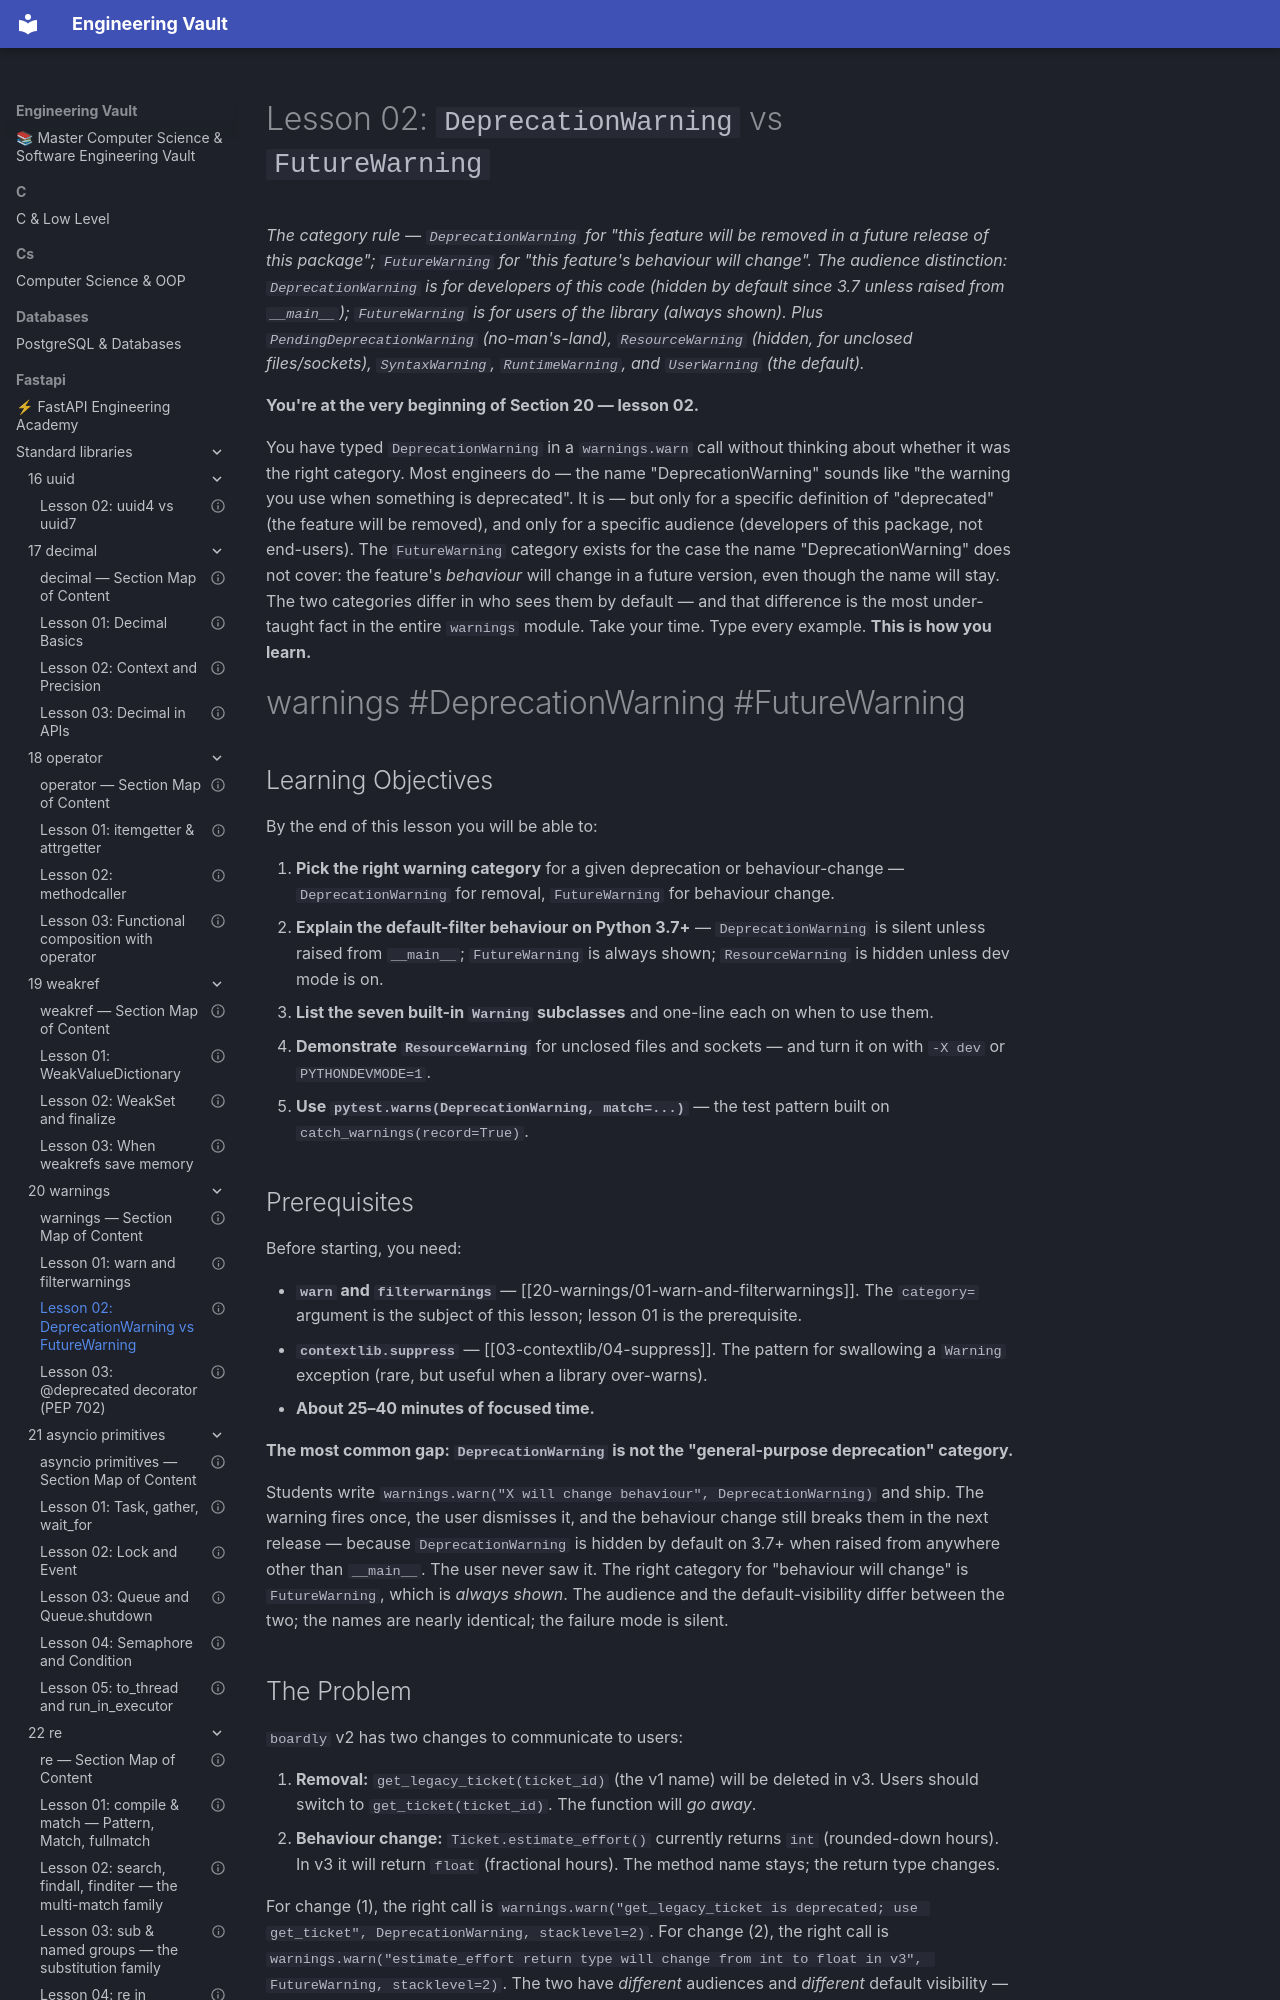

repository: Saff9/engineering-vault · page: fastapi/standard-libraries/20-warnings/02-DeprecationWarning-vs-FutureWarning/index.html · generator: mkdocs

---
title: "Lesson 02: DeprecationWarning vs FutureWarning"
aliases:
 - DeprecationWarning
 - FutureWarning
 - PendingDeprecationWarning
 - ResourceWarning
 - UserWarning
 - RuntimeWarning
 - SyntaxWarning
 - PEP 565
tags:
 - warnings
 - DeprecationWarning
 - FutureWarning
 - categories
status: complete
course_level: intermediate
difficulty: intermediate
estimated_time: "25–40 minutes"
prerequisites:
 - "[[20-warnings/01-warn-and-filterwarnings]]"
related_lessons:
 - "[[20-warnings/03-deprecated-decorator-PEP-702]]"
 - "[[03-contextlib/04-suppress]]"
---

# Lesson 02: `DeprecationWarning` vs `FutureWarning`

*The category rule — `DeprecationWarning` for "this feature will be removed in a future release of this package"; `FutureWarning` for "this feature's behaviour will change". The audience distinction: `DeprecationWarning` is for developers of *this* code (hidden by default since 3.7 unless raised from `__main__`); `FutureWarning` is for *users* of the library (always shown). Plus `PendingDeprecationWarning` (no-man's-land), `ResourceWarning` (hidden, for unclosed files/sockets), `SyntaxWarning`, `RuntimeWarning`, and `UserWarning` (the default).*

**You're at the very beginning of Section 20 — lesson 02.**

You have typed `DeprecationWarning` in a `warnings.warn` call without thinking about whether it was the right category. Most engineers do — the name "DeprecationWarning" sounds like "the warning you use when something is deprecated". It is — but only for a specific definition of "deprecated" (the feature will be removed), and only for a specific audience (developers of this package, not end-users). The `FutureWarning` category exists for the case the name "DeprecationWarning" does not cover: the feature's *behaviour* will change in a future version, even though the name will stay. The two categories differ in who sees them by default — and that difference is the most under-taught fact in the entire `warnings` module. Take your time. Type every example. **This is how you learn.**

#warnings #DeprecationWarning #FutureWarning

## Learning Objectives

By the end of this lesson you will be able to:

1. **Pick the right warning category** for a given deprecation or behaviour-change — `DeprecationWarning` for removal, `FutureWarning` for behaviour change.
2. **Explain the default-filter behaviour on Python 3.7+** — `DeprecationWarning` is silent unless raised from `__main__`; `FutureWarning` is always shown; `ResourceWarning` is hidden unless dev mode is on.
3. **List the seven built-in `Warning` subclasses** and one-line each on when to use them.
4. **Demonstrate `ResourceWarning`** for unclosed files and sockets — and turn it on with `-X dev` or `PYTHONDEVMODE=1`.
5. **Use `pytest.warns(DeprecationWarning, match=...)`** — the test pattern built on `catch_warnings(record=True)`.

## Prerequisites

Before starting, you need:

- **`warn` and `filterwarnings`** — [[20-warnings/01-warn-and-filterwarnings]]. The `category=` argument is the subject of this lesson; lesson 01 is the prerequisite.
- **`contextlib.suppress`** — [[03-contextlib/04-suppress]]. The pattern for swallowing a `Warning` exception (rare, but useful when a library over-warns).
- **About 25–40 minutes of focused time.**

**The most common gap: `DeprecationWarning` is not the "general-purpose deprecation" category.**

Students write `warnings.warn("X will change behaviour", DeprecationWarning)` and ship. The warning fires once, the user dismisses it, and the behaviour change still breaks them in the next release — because `DeprecationWarning` is hidden by default on 3.7+ when raised from anywhere other than `__main__`. The user never saw it. The right category for "behaviour will change" is `FutureWarning`, which is *always shown*. The audience and the default-visibility differ between the two; the names are nearly identical; the failure mode is silent.
